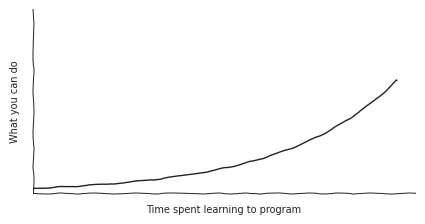
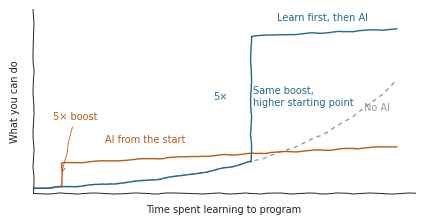

These charts were generated, in order, by the following Python code:
"""Draw the requested conceptual learning curves; these are not measured data.

Run from the repository root in ghcr.io/rasilab/r_python:2.4.2.
The xkcd style follows https://matplotlib.org/stable/api/_as_gen/matplotlib.pyplot.xkcd.html.
"""

import os

import matplotlib
matplotlib.use("Agg")
import matplotlib.pyplot as plt
import numpy as np

# Output, typography, and layout. Handwritten type is specific to these xkcd slides.
OUTPUT_DIR = "lectures/lecture01/img"
OUTPUT_NAMES = ("programming_without_ai", "programming_with_ai")
FORMATS = ("svg", "png", "pdf")
FIGSIZE = (4.5, 2.55)
DPI = 96
FONT = "Comic Sans MS"
FONT_SIZE = 7
BLACK = "#222222"
GRAY = "#999999"
BLUE = "#206a8a"
ORANGE = "#b75b17"
LINE_WIDTH = 1.0
AXIS_WIDTH = 0.7
SKETCH = (0.5, 70, 8)
MARGINS = {"left": 0.12, "right": 0.97, "bottom": 0.21, "top": 0.93}
XLIM = (0, 10.5)
YLIM = (0, 80)
X_LABEL = "Time spent learning to program"
Y_LABEL = "What you can do"
LABEL_PAD = 9
X_LABEL_PAD = 8
ARROW_STYLE = {"arrowstyle": "->", "lw": 0.6, "color": BLACK}
EARLY_LABEL = (2.0, 22)
LATE_LABEL = (6.7, 75)
EARLY_BOOST_LABEL = (0.55, 32)
LATE_BOOST_LABEL = (5.35, 42)
BOOST_TARGET_FRACTION = 0.6
LATE_BOOST_LABEL_OFFSET = 0.7
BASELINE_LABEL = (9.1, 36)
BASELINE_STYLE = (0, (3, 3))

# Geometric parameters for the user-requested schematic, not observations.
TIME_END = 10
SAMPLES = 300
STARTING_LEVEL = 2
GROWTH_RATE = 0.32
EARLY_START = 0.8
LATE_START = 6.0
AI_MULTIPLIER = 5
AI_LEARNING_RATE = 0.8

os.makedirs(OUTPUT_DIR, exist_ok=True)
plt.xkcd(scale=SKETCH[0], length=SKETCH[1], randomness=SKETCH[2])
plt.rcParams.update({
    "font.family": FONT,
    "font.size": FONT_SIZE,
    "axes.labelsize": FONT_SIZE,
    "text.color": BLACK,
    "axes.labelcolor": BLACK,
    "axes.edgecolor": BLACK,
    "axes.linewidth": AXIS_WIDTH,
    "lines.linewidth": LINE_WIDTH,
    "svg.fonttype": "path",
    "svg.hashsalt": "lecture01-ai-learning",
    "pdf.fonttype": 42,
    "path.effects": [],
})

time = np.linspace(0, TIME_END, SAMPLES)
skill = STARTING_LEVEL * np.exp(GROWTH_RATE * time)

for with_ai, name in enumerate(OUTPUT_NAMES):
    fig, ax = plt.subplots(figsize=FIGSIZE)
    fig.subplots_adjust(**MARGINS)
    ax.set(xlim=XLIM, ylim=YLIM, xticks=[], yticks=[])
    ax.spines[["top", "right"]].set_visible(False)
    ax.set_xlabel(X_LABEL, labelpad=X_LABEL_PAD)
    ax.set_ylabel(Y_LABEL, labelpad=LABEL_PAD)

    if not with_ai:
        ax.plot(time, skill, color=BLACK)
    else:
        ax.plot(time, skill, color=GRAY, linestyle=BASELINE_STYLE, zorder=1)
        for start, color in ((EARLY_START, ORANGE), (LATE_START, BLUE)):
            practice_time = np.linspace(0, start, SAMPLES)
            practice_skill = STARTING_LEVEL * np.exp(GROWTH_RATE * practice_time)
            before_ai = practice_skill[-1]
            after_ai = before_ai * AI_MULTIPLIER
            final_level = after_ai + AI_LEARNING_RATE * (TIME_END - start)
            ax.plot(practice_time, practice_skill, color=color, zorder=2)
            ax.plot([start, start, TIME_END], [before_ai, after_ai, final_level],
                    color=color, zorder=3)

        early_level = STARTING_LEVEL * np.exp(GROWTH_RATE * EARLY_START)
        ax.text(*EARLY_LABEL, "AI from the start", color=ORANGE)
        ax.text(*LATE_LABEL, "Learn first, then AI", color=BLUE)
        ax.text(*BASELINE_LABEL, "No AI", color=GRAY)
        ax.annotate(f"{AI_MULTIPLIER}× boost", xy=(EARLY_START, early_level *
                    AI_MULTIPLIER * BOOST_TARGET_FRACTION), xytext=EARLY_BOOST_LABEL,
                    arrowprops={**ARROW_STYLE, "color": ORANGE}, color=ORANGE)
        ax.text(*LATE_BOOST_LABEL, f"{AI_MULTIPLIER}×", ha="right", va="center", color=BLUE)
        ax.text(LATE_BOOST_LABEL[0] + LATE_BOOST_LABEL_OFFSET,
                LATE_BOOST_LABEL[1], "Same boost,\nhigher starting point", va="center", color=BLUE)

    for extension in FORMATS:
        filename = f"{OUTPUT_DIR}/{name}.{extension}"
        metadata = {"Date": None} if extension == "svg" else None
        fig.savefig(filename, dpi=DPI, facecolor="white", metadata=metadata)
        print(f"Wrote {filename}")
    plt.close(fig)
